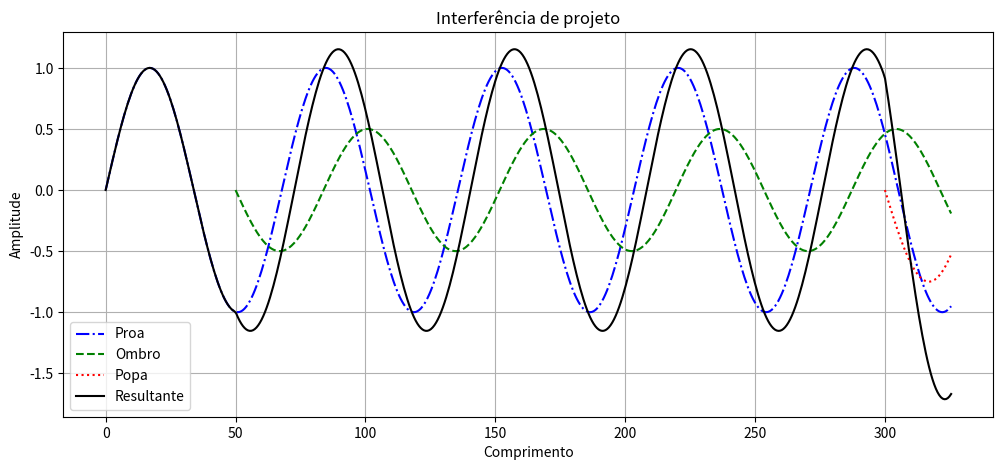
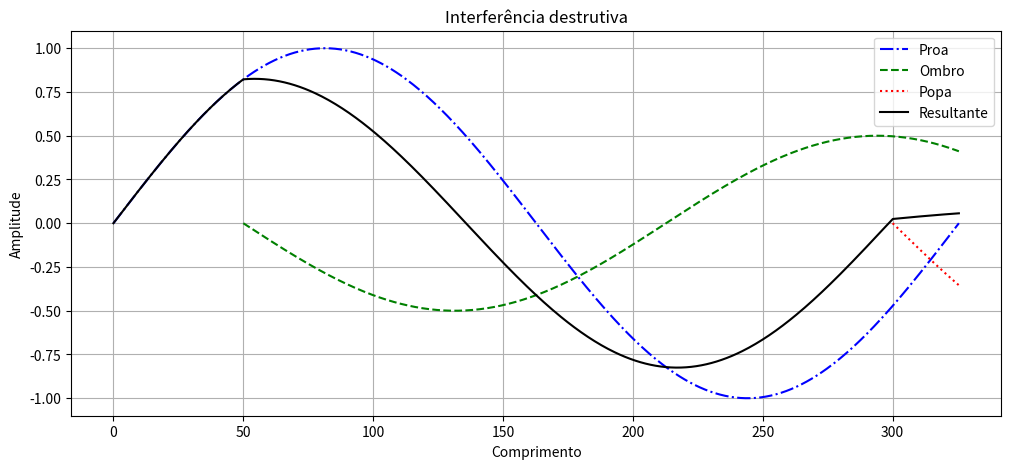

The matplotlib source for these figures, in order:
# -*- coding: utf-8 -*-
"""
@author: wiest
"""

import numpy as np
import matplotlib.pyplot as plt
"""
Apenas a proa, o ombro à vante e a popa geram um sistema de ondas e que o formato da onda é senoidal.
A distância entre os pontos de pressão da proa e do ombro à vante é de 50m 
e a distância entre os pontos de pressão da proa e da popa é de 300m.

a) Para a velocidade de projeto, faça o gráfico (utilizando software) de cada um dos
sistemas de ondas gerados e do sistema resultante. Assuma que a amplitude do
sistema de ondas do ombro à vante é metade da amplitude do sistema da proa e
que a amplitude do sistema de ondas da popa é equivalente a 3/4 da amplitude
do sistema de ondas da proa. Os quatro sistemas de ondas (considerando
também o resultante) devem ser mostrados no mesmo gráfico.

b) Repita a questão a) para uma das possíveis velocidades onde a interferência
entre os sistemas de ondas da proa e popa é destrutiva. Indique a velocidade em
nós e o número de Froude utilizados e verifique se esta velocidade é plausível
para uma embarcação deste porte.
"""

Lpp = 320

Lwl = 325.5

S = 27194 # Área molhada

Desloc = 312622 # m³

Vs = 20 * 0.5144  # m/s <---- nós

"""
proa = a
ombro à vante = b
popa = c
"""
Lab = 50 
Lac = 300

A1 = 1
A2 = A1/2
A3 = A1*3/4

""" Com isso podemos calcular o número de Froude (Fr) e o comprimento de onda (lambda), 
considerando grandes profundidades, dado o tamanho da embarcação.
"""
g = 9.807

Fr  = Vs/np.sqrt(g*Lwl)

Lambda  = (Vs**2)*2*np.pi/g

k = 2*np.pi/Lambda


"""
Em seguida defineremos as funções senoidais para a a proa, ombro a vante e popa. 

Proa: Início em CRISTA (+kx)
Ombro à vante: Início em CAVA (-k(x-Lab))
Popa: Início em CAVA (-k(x-Lac))

Sistema referencial iniciado na proa
"""

x = np.linspace(0,Lwl, 500)
xab = np.linspace(Lab,Lwl,500)
xac = np.linspace(Lac,Lwl,500)

def OndaProa(x):
    if 0<=x<=Lwl:
        y = A1*np.sin(k*x)
        return y
    else:
        return 0

y = [OndaProa(xi) for xi in x]


def OndaOmbro(x):
    if Lab<=x<=Lwl:
        y = A2*np.sin(-k*(x-Lab))
        return y
    else:
        return 0
    
yo = [OndaOmbro(xi) for xi in xab]    
    
def OndaPopa(x):
    if Lac<=x<=Lwl:
        y = A3*np.sin(-k*(x-Lac))
        return y
    else:
        return 0

yp = [OndaPopa(xi) for xi in xac] 

def Resultante(x):
    return OndaProa(x) + OndaOmbro(x) + OndaPopa(x)

yr = [Resultante(xi) for xi in x]

    
plt.figure(figsize=(12,5))
plt.grid(True)
#plt.hlines(0,0,Lwl)
plt.plot(x,y,color = "blue",label = "Proa",linestyle="-.")  
plt.plot(xab,yo,color = "green",label = "Ombro",linestyle="dashed")
plt.plot(xac,yp,color = "red",label = "Popa",linestyle="dotted")
plt.plot(x,yr,color = "black",label = "Resultante",linestyle="solid")
#plt.vlines(Lwl-325.5, -1.5, 1.5,)
plt.title("Interferência de projeto")
plt.xlabel("Comprimento")
plt.ylabel("Amplitude")
plt.legend()

"""
Para o segundo caso, como queremos que a interferência de ondas da Popa e Proa seja destrutiva,
temos que alterar a velocidade para que a Proa chegue com uma crista em na posição da Popa.

De tal forma que, 

Lambda = Lps , ou Lambda = Lps/2, ... 

lambda/lps = 1,1/2,1/3,1/4,...
"""  

Lambda2 = Lwl
k2 = 2*np.pi/Lambda2

Vs2 =np.sqrt((Lambda2*g/(2*np.pi)))

Vs2n = Vs2/0.5144

Fr2 = Vs2/np.sqrt(g*Lwl)

def OndaProa2(x):
    if 0<=x<=Lwl:
        y = A1*np.sin(k2*x)
        return y
    else:
        return 
    
y2 = [OndaProa2(xi) for xi in x]
    
def OndaOmbro2(x):
    if Lab<=x<=Lwl:
        y = A2*np.sin(-k2*(x-Lab))
        return y
    else:
        return 0
    
yo2 = [OndaOmbro2(xi) for xi in xab]    
    
def OndaPopa2(x):
    if Lac<=x<=Lwl:
        y = A3*np.sin(-k2*(x-Lac))
        return y
    else:
        return 0

yp2 = [OndaPopa2(xi) for xi in xac] 

def Resultante2(x):
    return OndaProa2(x) + OndaOmbro2(x) + OndaPopa2(x)

yr2 = [Resultante2(xi) for xi in x]    


plt.figure(figsize=(12,5))
plt.grid(True)
plt.plot(x,y2,color = "blue",label = "Proa",linestyle="-.")
plt.plot(xab,yo2,color = "green",label = "Ombro",linestyle="dashed")
plt.plot(xac,yp2,color = "red",label = "Popa",linestyle="dotted")
plt.plot(x,yr2,color = "black",label = "Resultante",linestyle="solid")
plt.title("Interferência destrutiva")
plt.xlabel("Comprimento")
plt.ylabel("Amplitude")
plt.legend() 


print("A velocidade para interferência destrutiva é ",Vs2n,"nós")
print("O número de Froude para a interfêrencia destrutiva é ",Fr2)
    
    
    
    
    
    
    
    